The GitHub repository Slightsmile/Gallblader-Cancer-Detection-DL contains a labelled image folder "data" with 5 categories: abn, bmt, malg, nml, stn. Examples follow, each with its label.

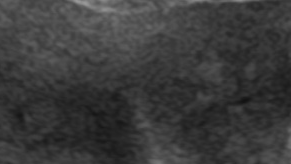
Label: malg

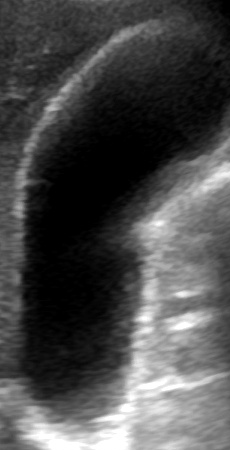
Label: nml

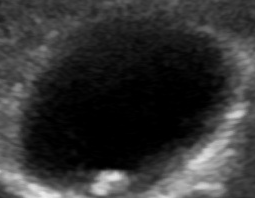
Label: abn

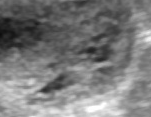
Label: bmt

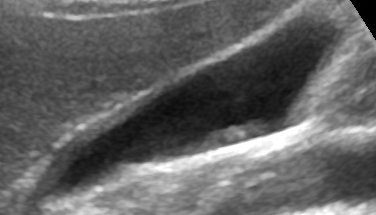
Label: abn

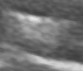
Label: stn
